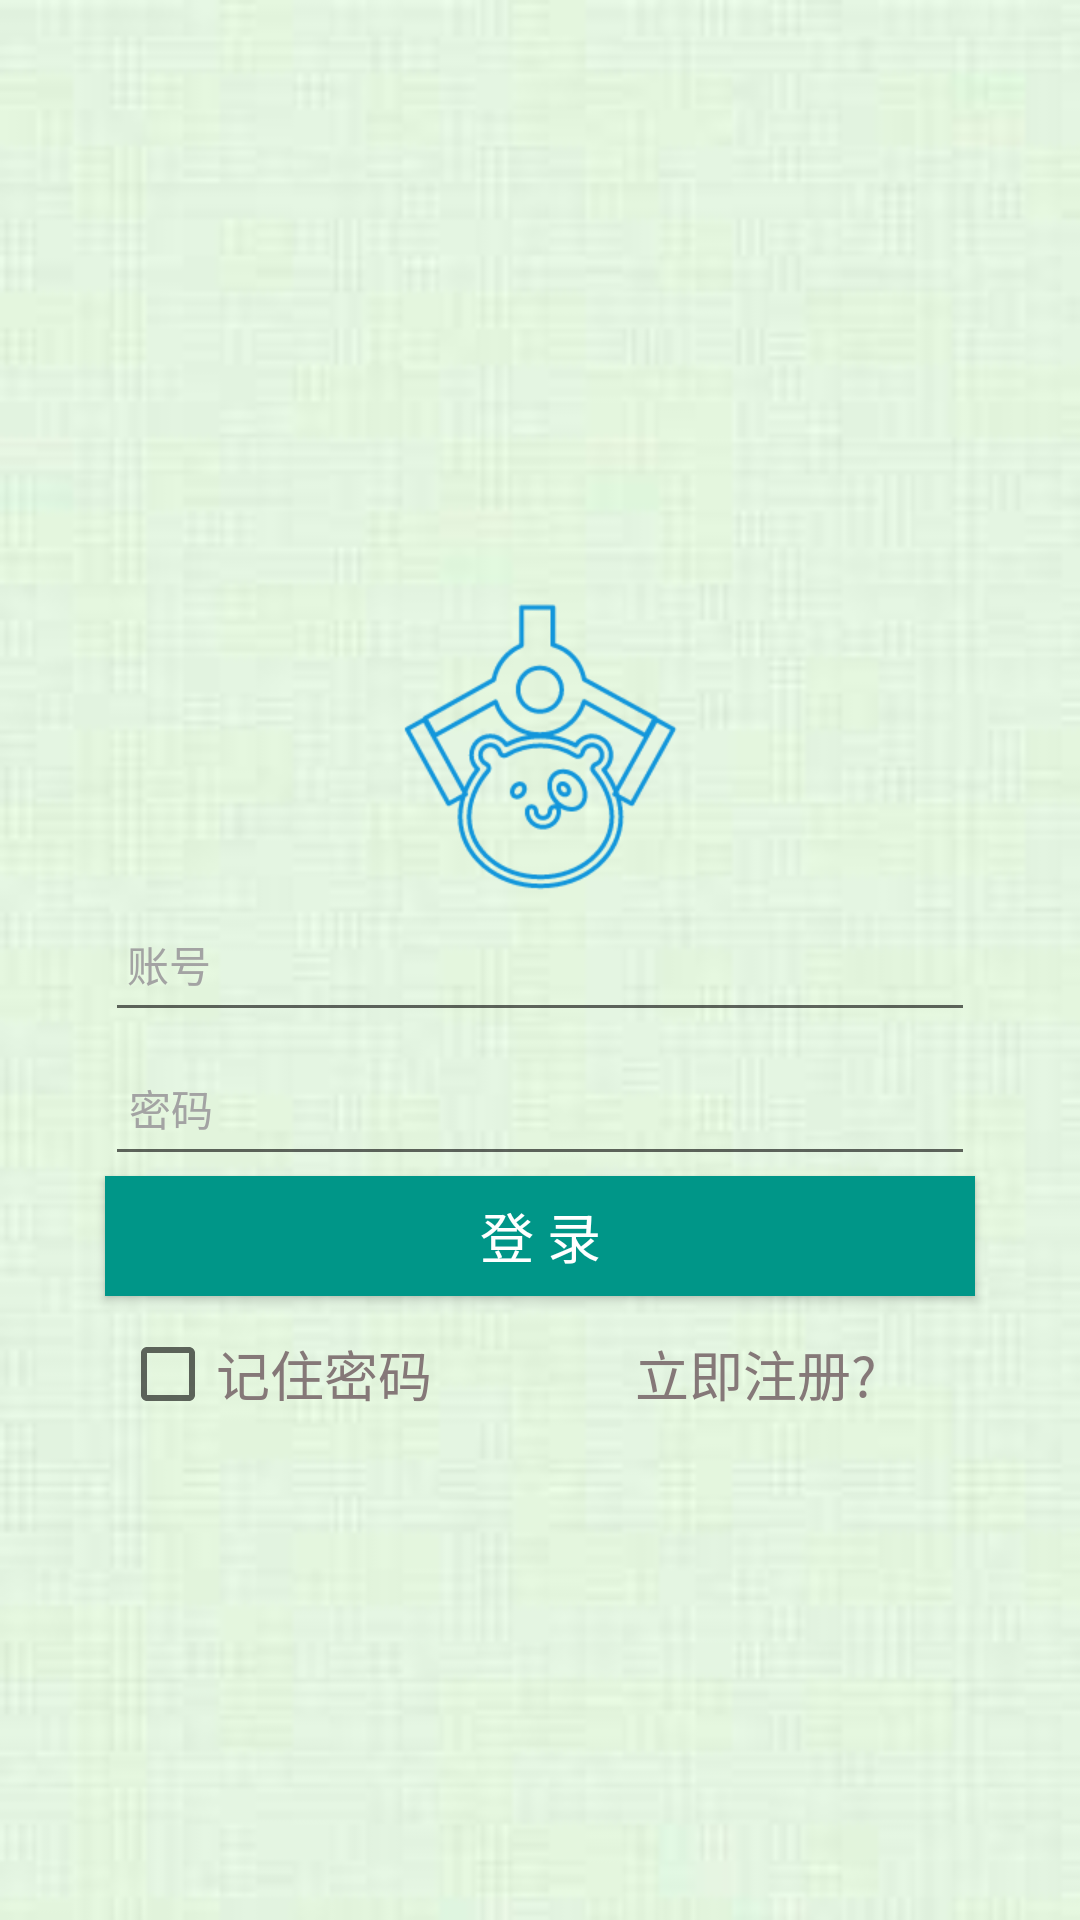

Layout XML and referenced resources for this Android screen:
<!-- AndroidManifest.xml: application theme AppTheme.NoActionBar -->
<!-- res/layout/activity_login.xml -->
<?xml version="1.0" encoding="utf-8"?>
<RelativeLayout
    xmlns:android="http://schemas.android.com/apk/res/android"
    xmlns:app="http://schemas.android.com/apk/res-auto"
    xmlns:tools="http://schemas.android.com/tools"
    android:layout_width="match_parent"
    android:layout_height="match_parent"
    android:background="@drawable/zhucebeijing"
    android:orientation="vertical">

 <ImageView
     android:id="@+id/touxiang"
     android:layout_width="100dp"
     android:layout_height="100dp"
     android:layout_marginTop="200dp"
     android:layout_centerHorizontal="true"
     android:src="@drawable/wawaji"
     />

    <EditText
        android:id="@+id/login_zhanghao"
        android:layout_width="match_parent"
        android:layout_height="48dp"
        android:layout_centerInParent="true"
        android:layout_gravity="center_horizontal"
        android:layout_marginLeft="35dp"
        android:layout_marginTop="35dp"
        android:layout_marginRight="35dp"
        android:hint=" 账号"
        android:singleLine="true"
        android:textColor="#000000"
        android:textColorHint="#a3a3a3"
        android:textSize="14sp" />

    <EditText
        android:id="@+id/login_mima"
        android:layout_width="fill_parent"
        android:layout_height="48dp"
        android:layout_gravity="center_horizontal"
        android:layout_below="@+id/login_zhanghao"
        android:layout_marginLeft="35dp"
        android:layout_marginRight="35dp"
        android:drawablePadding="10dp"
        android:paddingLeft="8dp"
        android:gravity="center_vertical"
        android:hint="密码"
        android:inputType="textPassword"
        android:singleLine="true"
        android:textColor="#000000"
        android:textColorHint="#a3a3a3"
        android:textSize="14sp"
        />
    <Button
        android:id="@+id/login"
        android:layout_width="fill_parent"
        android:layout_height="40dp"
        android:layout_below="@+id/login_mima"
        android:layout_marginLeft="35dp"
        android:layout_marginRight="35dp"
        android:layout_gravity="center_horizontal"
        android:background="#009688"
        android:text="登 录"
        android:textColor="@android:color/white"
        android:textSize="18sp"
        />
    <LinearLayout
        android:layout_width="match_parent"
        android:layout_height="wrap_content"
        android:layout_below="@+id/login"
        android:orientation="horizontal"
        >
        <CheckBox
            android:layout_marginTop="10dp"
            android:layout_width="wrap_content"
            android:layout_height="wrap_content"
            android:layout_weight="1"
            android:id="@+id/checkbox_text"
            android:orientation="vertical"
            android:layout_marginLeft="40dp"
            android:textSize="18dp"
            android:text="记住密码"
            android:textColor="#857878"
            />
        <TextView
            android:id="@+id/login_register"
            android:layout_width="wrap_content"
            android:layout_height="wrap_content"
            android:layout_marginTop="10dp"
            android:text="立即注册?"
            android:layout_weight="1"
            android:textSize="18dp"
            android:textColor="#857878"
            />


    </LinearLayout>

</RelativeLayout>
<!-- resources referenced by this layout -->
<resources>
  <!-- drawable wawaji: png bitmap (drawable-xxhdpi, 10130 bytes) -->
  <!-- drawable zhucebeijing: jpg bitmap (drawable-xxhdpi, 3724 bytes) -->
  <style name="AppTheme.NoActionBar">
          <item name="windowActionBar">false</item>
          <item name="windowNoTitle">true</item>
          <item name="colorPrimary">@color/colorPrimary</item>
          <item name="colorPrimaryDark">@color/colorPrimaryDark</item>
  
      </style>
  <color name="colorPrimary">#008577</color>
  <color name="colorPrimaryDark">#00574B</color>
</resources>
